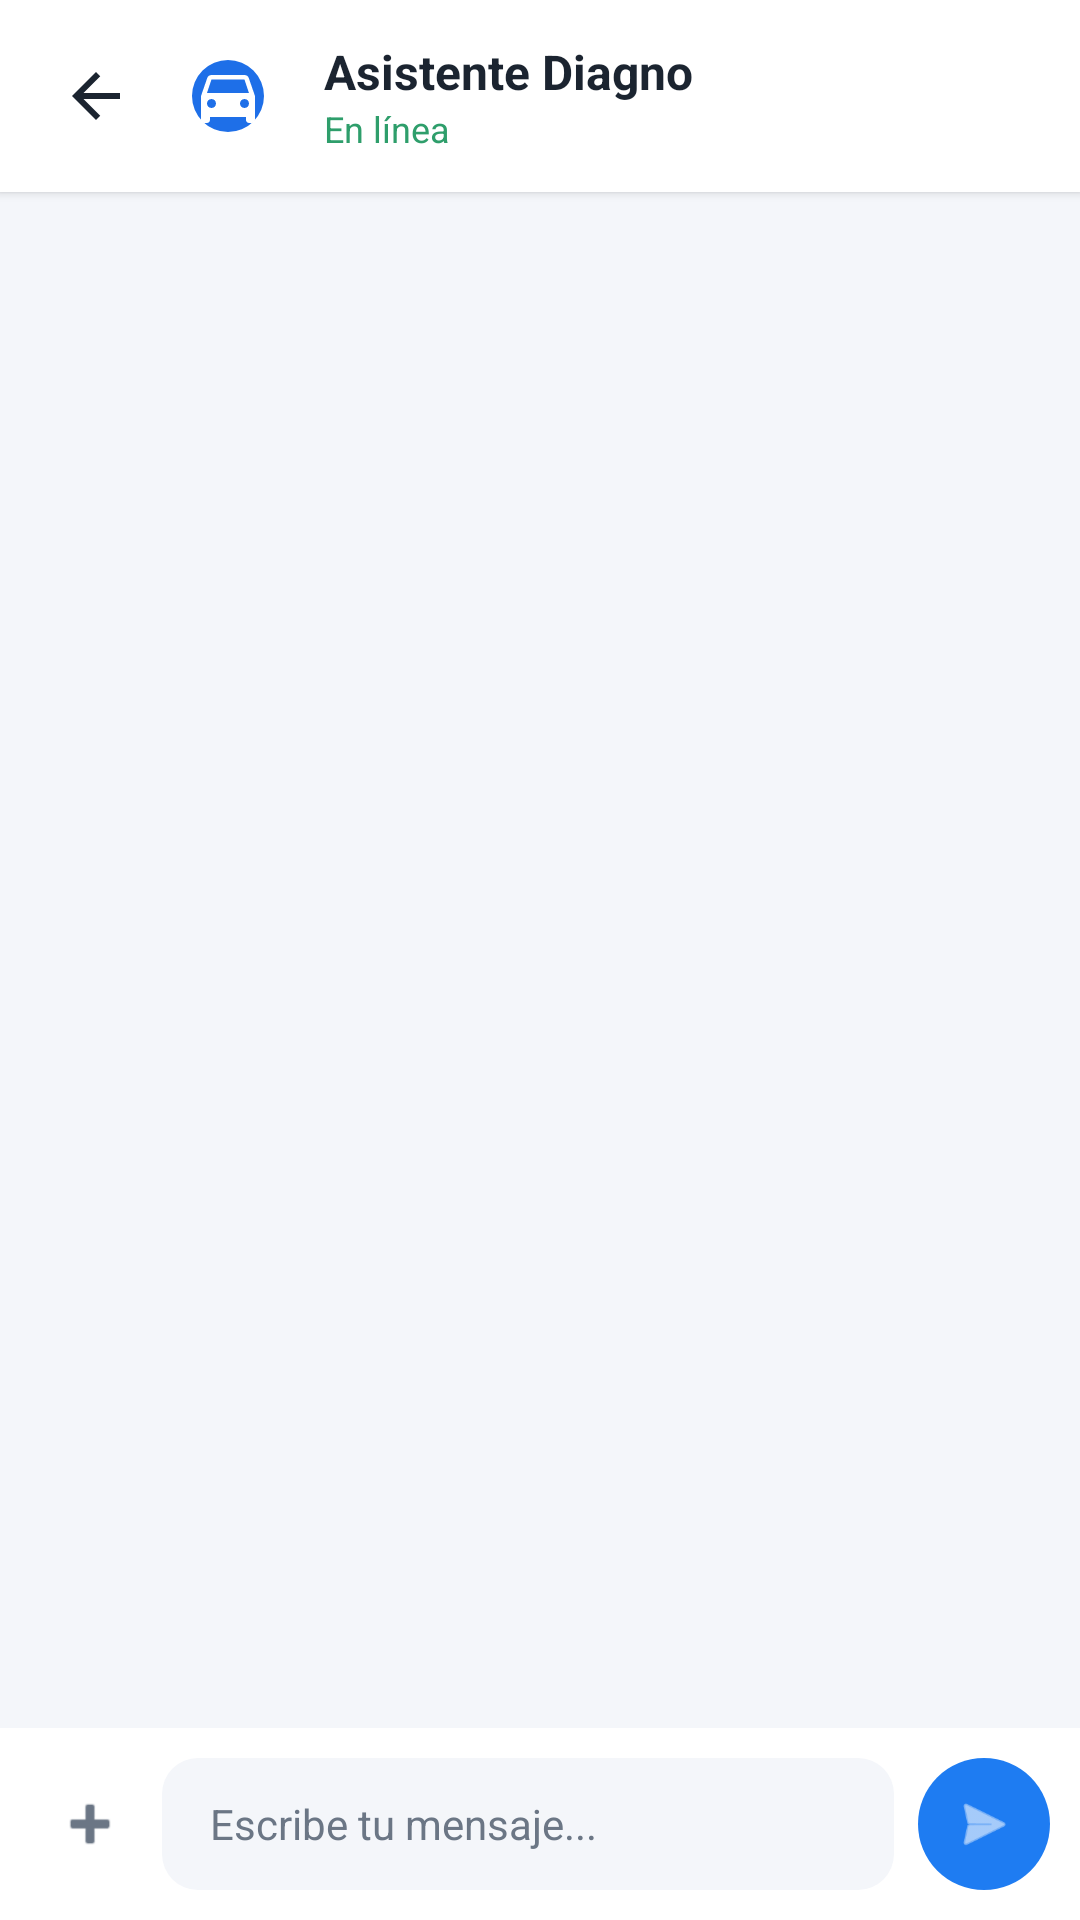

Write the Android layout XML for this screen, with the resource values it uses.
<!-- AndroidManifest.xml: application theme Theme.ProyectoFinal -->
<!-- res/layout/activity_chat_con_ia.xml -->
<?xml version="1.0" encoding="utf-8"?>
<LinearLayout xmlns:android="http://schemas.android.com/apk/res/android"
    xmlns:app="http://schemas.android.com/apk/res-auto"
    android:id="@+id/root"
    android:layout_width="match_parent"
    android:layout_height="match_parent"
    android:background="@color/fondo"
    android:orientation="vertical">

    
    <LinearLayout
        android:layout_width="match_parent"
        android:layout_height="wrap_content"
        android:background="@android:color/white"
        android:elevation="2dp"
        android:gravity="center_vertical"
        android:orientation="horizontal"
        android:padding="12dp">

        <ImageView
            android:id="@+id/btnVolverChat"
            android:layout_width="40dp"
            android:layout_height="40dp"
            android:background="?attr/selectableItemBackgroundBorderless"
            android:contentDescription="Volver"
            android:padding="8dp"
            android:src="@drawable/ic_flecha_atras" />

        <com.google.android.material.imageview.ShapeableImageView
            android:layout_width="40dp"
            android:layout_height="40dp"
            android:layout_marginStart="4dp"
            android:background="@color/azul"
            android:contentDescription="@null"
            android:padding="8dp"
            android:src="@drawable/ic_nivel_auto"
            app:shapeAppearanceOverlay="@style/CircleImage" />

        <LinearLayout
            android:layout_width="0dp"
            android:layout_height="wrap_content"
            android:layout_marginStart="12dp"
            android:layout_weight="1"
            android:orientation="vertical">

            <TextView
                android:layout_width="wrap_content"
                android:layout_height="wrap_content"
                android:text="Asistente Diagno"
                android:textColor="@color/texto"
                android:textSize="16sp"
                android:textStyle="bold" />

            <TextView
                android:layout_width="wrap_content"
                android:layout_height="wrap_content"
                android:text="En línea"
                android:textColor="#2E9E6B"
                android:textSize="12sp" />
        </LinearLayout>
    </LinearLayout>

    
    <ScrollView
        android:id="@+id/scrollMensajes"
        android:layout_width="match_parent"
        android:layout_height="0dp"
        android:layout_weight="1"
        android:clipToPadding="false"
        android:padding="16dp">

        <LinearLayout
            android:id="@+id/contenedorMensajes"
            android:layout_width="match_parent"
            android:layout_height="wrap_content"
            android:orientation="vertical" />
    </ScrollView>

    
    <LinearLayout
        android:id="@+id/barraAdjunto"
        android:layout_width="match_parent"
        android:layout_height="wrap_content"
        android:background="@android:color/white"
        android:gravity="center_vertical"
        android:orientation="horizontal"
        android:paddingStart="14dp"
        android:paddingTop="8dp"
        android:paddingEnd="14dp"
        android:visibility="gone">

        <com.google.android.material.imageview.ShapeableImageView
            android:id="@+id/ivAdjunto"
            android:layout_width="56dp"
            android:layout_height="56dp"
            android:contentDescription="Foto adjunta"
            android:scaleType="centerCrop"
            app:shapeAppearanceOverlay="@style/CircleImage" />

        <TextView
            android:layout_width="0dp"
            android:layout_height="wrap_content"
            android:layout_marginStart="12dp"
            android:layout_weight="1"
            android:text="Foto lista para enviar"
            android:textColor="@color/texto_sec"
            android:textSize="13sp" />

        <ImageView
            android:id="@+id/btnQuitarAdjunto"
            android:layout_width="36dp"
            android:layout_height="36dp"
            android:background="?attr/selectableItemBackgroundBorderless"
            android:contentDescription="Quitar foto"
            android:padding="8dp"
            android:src="@android:drawable/ic_menu_close_clear_cancel"
            app:tint="@color/texto_sec" />
    </LinearLayout>

    
    <LinearLayout
        android:layout_width="match_parent"
        android:layout_height="wrap_content"
        android:background="@android:color/white"
        android:gravity="center_vertical"
        android:orientation="horizontal"
        android:padding="10dp">

        <ImageView
            android:id="@+id/btnAdjuntar"
            android:layout_width="40dp"
            android:layout_height="40dp"
            android:background="?attr/selectableItemBackgroundBorderless"
            android:contentDescription="Adjuntar"
            android:padding="8dp"
            android:src="@android:drawable/ic_input_add"
            app:tint="@color/texto_sec" />

        <EditText
            android:id="@+id/etMensaje"
            android:layout_width="0dp"
            android:layout_height="wrap_content"
            android:layout_marginStart="4dp"
            android:layout_marginEnd="8dp"
            android:layout_weight="1"
            android:background="@drawable/bg_campo"
            android:hint="Escribe tu mensaje..."
            android:importantForAutofill="no"
            android:inputType="textMultiLine|textCapSentences"
            android:maxLines="4"
            android:minHeight="44dp"
            android:paddingStart="16dp"
            android:paddingEnd="16dp"
            android:textColor="@color/texto"
            android:textColorHint="@color/texto_sec"
            android:textSize="14sp" />

        <ImageView
            android:id="@+id/btnEnviar"
            android:layout_width="44dp"
            android:layout_height="44dp"
            android:background="@drawable/bg_circulo_azul"
            android:contentDescription="Enviar"
            android:padding="11dp"
            android:src="@android:drawable/ic_menu_send"
            app:tint="@android:color/white" />
    </LinearLayout>
</LinearLayout>
<!-- resources referenced by this layout -->
<resources>
  <color name="azul">#1E6FE8</color>
  <color name="fondo">#F4F6FA</color>
  <color name="texto">#1B2430</color>
  <color name="texto_sec">#6B7685</color>
  <!-- drawable bg_campo (drawable) -->
  <shape xmlns:android="http://schemas.android.com/apk/res/android">
      <solid android:color="@color/fondo"/>
      <corners android:radius="12dp"/>
  </shape>
  <!-- drawable bg_circulo_azul (drawable) -->
  <shape xmlns:android="http://schemas.android.com/apk/res/android" android:shape="oval">
      <solid android:color="#1E7CF2" />
  </shape>
  <!-- drawable ic_flecha_atras (drawable) -->
  <vector xmlns:android="http://schemas.android.com/apk/res/android"
      android:width="24dp" android:height="24dp"
      android:viewportWidth="24" android:viewportHeight="24">
      <path android:fillColor="#FF1B2430"
          android:pathData="M20,11H7.83l5.59,-5.59L12,4l-8,8 8,8 1.41,-1.41L7.83,13H20v-2z" />
  </vector>
  <!-- drawable ic_nivel_auto (drawable) -->
  <vector xmlns:android="http://schemas.android.com/apk/res/android"
      android:width="28dp" android:height="28dp"
      android:viewportWidth="24" android:viewportHeight="24">
      <path android:fillColor="#FFFFFFFF"
          android:pathData="M18.92,6.01C18.72,5.42 18.16,5 17.5,5h-11c-0.66,0 -1.21,0.42 -1.42,1.01L3,12v8c0,0.55 0.45,1 1,1h1c0.55,0 1,-0.45 1,-1v-1h12v1c0,0.55 0.45,1 1,1h1c0.55,0 1,-0.45 1,-1v-8l-2.08,-5.99zM6.5,16c-0.83,0 -1.5,-0.67 -1.5,-1.5S5.67,13 6.5,13s1.5,0.67 1.5,1.5S7.33,16 6.5,16zM17.5,16c-0.83,0 -1.5,-0.67 -1.5,-1.5s0.67,-1.5 1.5,-1.5 1.5,0.67 1.5,1.5 -0.67,1.5 -1.5,1.5zM5,11l1.5,-4.5h11L19,11H5z" />
  </vector>
  <style name="CircleImage">
          <item name="cornerSize">50%</item>
      </style>
  <style name="Theme.ProyectoFinal" parent="Theme.Material3.Light.NoActionBar" />
</resources>
